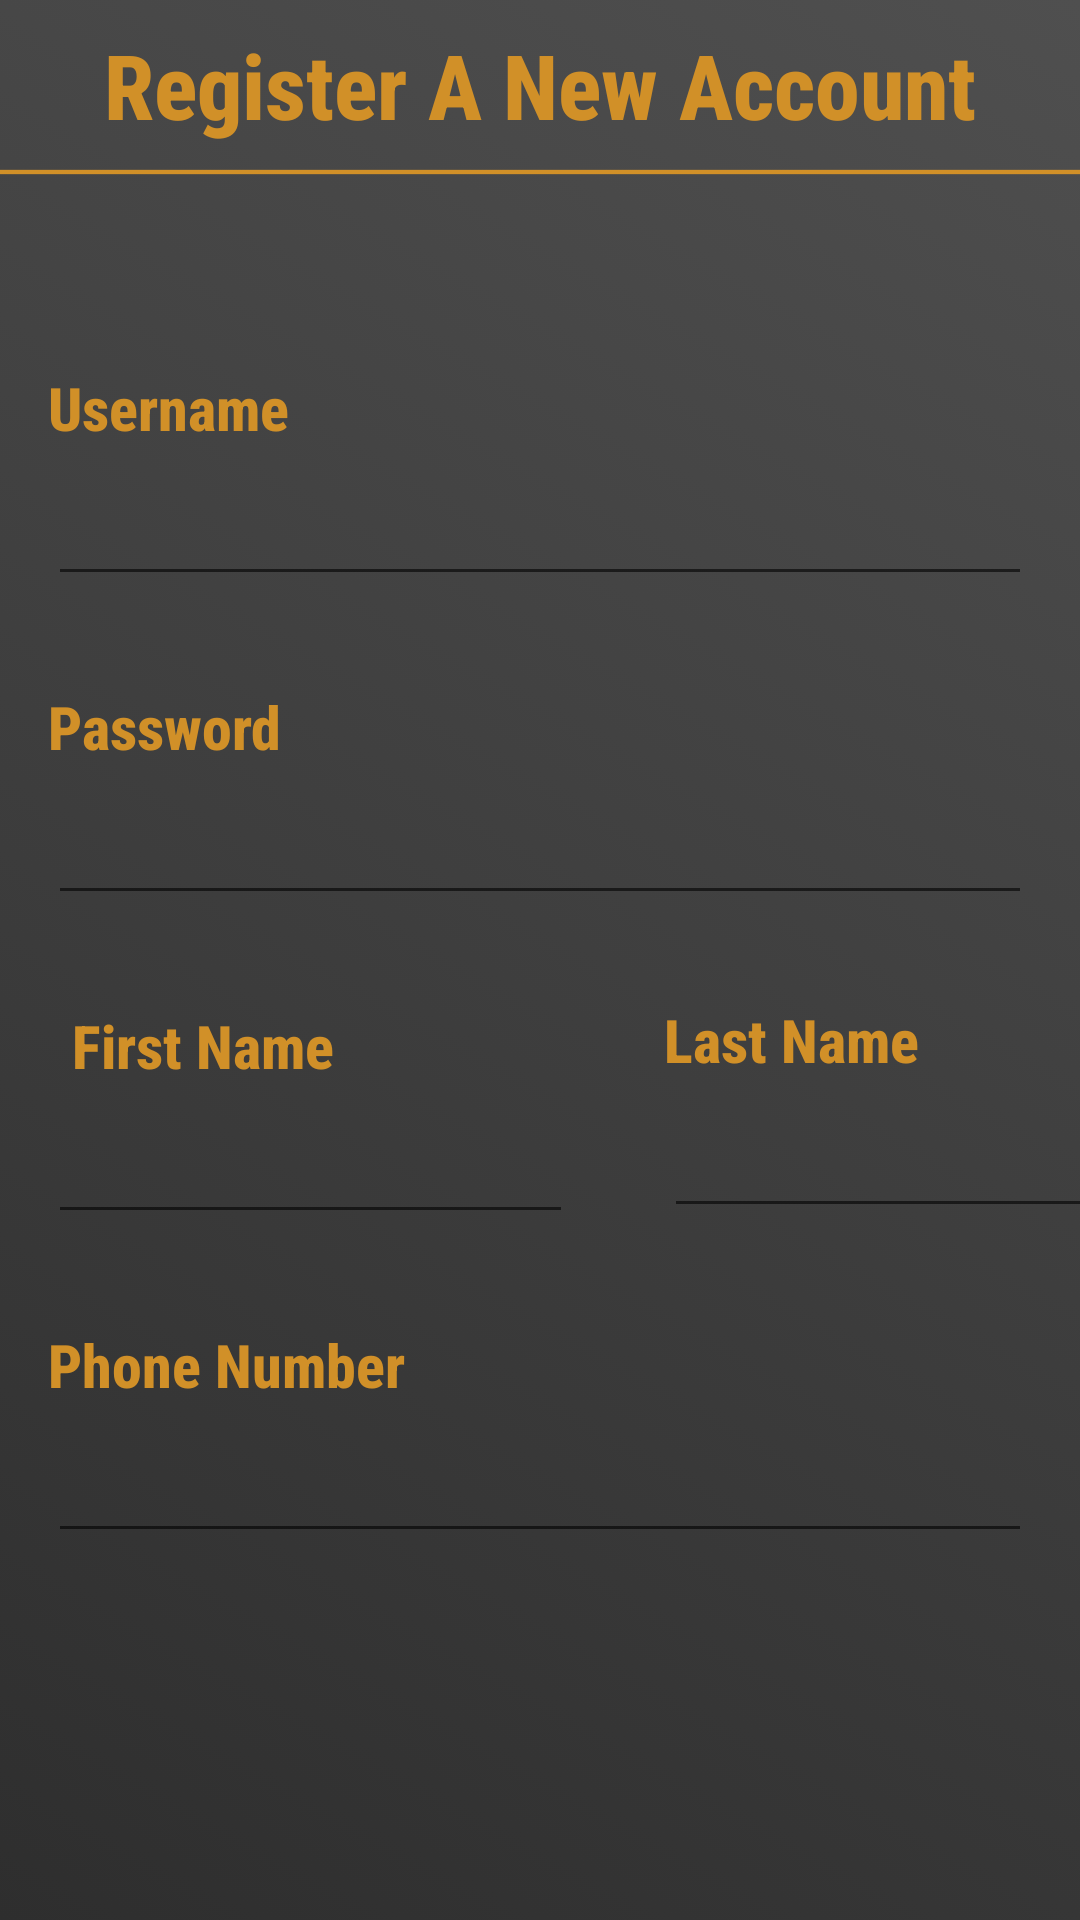

Write the Android layout XML for this screen, with the resource values it uses.
<!-- AndroidManifest.xml: application theme Theme.SellersApp -->
<!-- res/layout/activity_register__account.xml -->
<?xml version="1.0" encoding="utf-8"?>
<androidx.constraintlayout.widget.ConstraintLayout xmlns:android="http://schemas.android.com/apk/res/android"
    xmlns:app="http://schemas.android.com/apk/res-auto"
    xmlns:tools="http://schemas.android.com/tools"
    android:layout_width="match_parent"
    android:layout_height="match_parent"
    android:background="@drawable/greygradient"
    tools:context=".Register_Account">

    <TextView
        android:id="@+id/textView35"
        android:layout_width="wrap_content"
        android:layout_height="wrap_content"
        android:layout_marginStart="16dp"
        android:layout_marginLeft="16dp"
        android:layout_marginTop="30dp"
        android:fontFamily="sans-serif-condensed-medium"
        android:text="Phone Number"
        android:textColor="@color/top"
        android:textSize="20sp"
        android:textStyle="bold"
        app:layout_constraintStart_toStartOf="parent"
        app:layout_constraintTop_toBottomOf="@+id/register_firstname_et" />

    <EditText
        android:id="@+id/register_phonenumber_et"
        android:layout_width="match_parent"
        android:layout_height="wrap_content"
        android:layout_marginStart="16dp"
        android:layout_marginLeft="16dp"
        android:layout_marginTop="8dp"
        android:layout_marginEnd="16dp"
        android:layout_marginRight="16dp"
        android:ems="10"
        android:fontFamily="sans-serif-condensed-medium"
        android:inputType="textPersonName"
        android:textColor="#FFFFFF"
        android:textStyle="bold"
        app:layout_constraintEnd_toEndOf="parent"
        app:layout_constraintStart_toStartOf="parent"
        app:layout_constraintTop_toBottomOf="@+id/textView35" />

    <TextView
        android:id="@+id/textView34"
        android:layout_width="wrap_content"
        android:layout_height="wrap_content"
        android:layout_marginStart="110dp"
        android:layout_marginLeft="110dp"
        android:layout_marginTop="28dp"
        android:fontFamily="sans-serif-condensed-medium"
        android:text="Last Name"
        android:textColor="@color/top"
        android:textSize="20sp"
        android:textStyle="bold"
        app:layout_constraintStart_toEndOf="@+id/textView33"
        app:layout_constraintTop_toBottomOf="@+id/register_password_et" />

    <EditText
        android:id="@+id/register_lastname_et"
        android:layout_width="175dp"
        android:layout_height="wrap_content"
        android:layout_marginTop="8dp"
        android:ems="10"
        android:fontFamily="sans-serif-condensed-medium"
        android:inputType="textPersonName"
        android:textColor="#FFFFFF"
        android:textStyle="bold"
        app:layout_constraintStart_toStartOf="@+id/textView34"
        app:layout_constraintTop_toBottomOf="@+id/textView34" />

    <EditText
        android:id="@+id/register_firstname_et"
        android:layout_width="175dp"
        android:layout_height="wrap_content"
        android:layout_marginStart="16dp"
        android:layout_marginLeft="16dp"
        android:layout_marginTop="8dp"
        android:ems="10"
        android:fontFamily="sans-serif-condensed-medium"
        android:inputType="textPersonName"
        android:textColor="#FFFFFF"
        android:textStyle="bold"
        app:layout_constraintStart_toStartOf="parent"
        app:layout_constraintTop_toBottomOf="@+id/textView33" />

    <TextView
        android:id="@+id/textView33"
        android:layout_width="wrap_content"
        android:layout_height="wrap_content"
        android:layout_marginStart="24dp"
        android:layout_marginLeft="24dp"
        android:layout_marginTop="30dp"
        android:fontFamily="sans-serif-condensed-medium"
        android:text="First Name"
        android:textColor="@color/top"
        android:textSize="20sp"
        android:textStyle="bold"
        app:layout_constraintStart_toStartOf="parent"
        app:layout_constraintTop_toBottomOf="@+id/register_password_et" />

    <TextView
        android:id="@+id/textView32"
        android:layout_width="wrap_content"
        android:layout_height="wrap_content"
        android:layout_marginStart="16dp"
        android:layout_marginLeft="16dp"
        android:layout_marginTop="30dp"
        android:fontFamily="sans-serif-condensed-medium"
        android:text="Password"
        android:textColor="@color/top"
        android:textSize="20sp"
        android:textStyle="bold"
        app:layout_constraintStart_toStartOf="parent"
        app:layout_constraintTop_toBottomOf="@+id/register_username_et" />

    <EditText
        android:id="@+id/register_password_et"
        android:layout_width="match_parent"
        android:layout_height="wrap_content"
        android:layout_marginStart="16dp"
        android:layout_marginLeft="16dp"
        android:layout_marginTop="8dp"
        android:layout_marginEnd="16dp"
        android:layout_marginRight="16dp"
        android:ems="10"
        android:fontFamily="sans-serif-condensed-medium"
        android:inputType="textPersonName"
        android:textColor="#FFFFFF"
        android:textStyle="bold"
        app:layout_constraintEnd_toEndOf="parent"
        app:layout_constraintStart_toStartOf="parent"
        app:layout_constraintTop_toBottomOf="@+id/textView32" />

    <TextView
        android:id="@+id/textView30"
        android:layout_width="wrap_content"
        android:layout_height="wrap_content"
        android:layout_marginStart="60dp"
        android:layout_marginLeft="60dp"
        android:layout_marginTop="8dp"
        android:layout_marginEnd="60dp"
        android:layout_marginRight="60dp"
        android:fontFamily="sans-serif-condensed-medium"
        android:text="Register A New Account"
        android:textColor="@color/top"
        android:textSize="30sp"
        android:textStyle="bold"
        app:layout_constraintEnd_toEndOf="parent"
        app:layout_constraintStart_toStartOf="parent"
        app:layout_constraintTop_toTopOf="parent" />

    <ImageView
        android:id="@+id/imageView4"
        android:layout_width="wrap_content"
        android:layout_height="wrap_content"
        android:layout_marginTop="8dp"
        app:layout_constraintEnd_toEndOf="parent"
        app:layout_constraintStart_toStartOf="parent"
        app:layout_constraintTop_toBottomOf="@+id/textView30"
        app:srcCompat="@drawable/lineorange" />

    <TextView
        android:id="@+id/textView31"
        android:layout_width="wrap_content"
        android:layout_height="wrap_content"
        android:layout_marginStart="16dp"
        android:layout_marginLeft="16dp"
        android:layout_marginTop="64dp"
        android:fontFamily="sans-serif-condensed-medium"
        android:text="Username"
        android:textColor="@color/top"
        android:textSize="20sp"
        android:textStyle="bold"
        app:layout_constraintStart_toStartOf="parent"
        app:layout_constraintTop_toBottomOf="@+id/imageView4" />

    <EditText
        android:id="@+id/register_username_et"
        android:layout_width="match_parent"
        android:layout_height="wrap_content"
        android:layout_marginStart="16dp"
        android:layout_marginLeft="16dp"
        android:layout_marginTop="8dp"
        android:layout_marginEnd="16dp"
        android:layout_marginRight="16dp"
        android:ems="10"
        android:fontFamily="sans-serif-condensed-medium"
        android:inputType="textPersonName"
        android:textColor="#FFFFFF"
        android:textSize="18sp"
        android:textStyle="bold"
        app:layout_constraintEnd_toEndOf="parent"
        app:layout_constraintStart_toStartOf="parent"
        app:layout_constraintTop_toBottomOf="@+id/textView31" />

    <Button
        android:id="@+id/register_account_btn"
        android:layout_width="match_parent"
        android:layout_height="wrap_content"
        android:layout_marginStart="16dp"
        android:layout_marginLeft="16dp"
        android:layout_marginTop="94dp"
        android:layout_marginEnd="16dp"
        android:layout_marginRight="16dp"
        android:layout_marginBottom="56dp"
        android:text="Register Account"
        android:textColor="#FAF7F7"
        app:backgroundTint="@android:color/transparent"
        app:layout_constraintBottom_toBottomOf="parent"
        app:layout_constraintEnd_toEndOf="parent"
        app:layout_constraintStart_toStartOf="parent"
        app:layout_constraintTop_toBottomOf="@+id/register_phonenumber_et" />

    <TextView
        android:id="@+id/register_error_et"
        android:layout_width="wrap_content"
        android:layout_height="wrap_content"
        android:layout_marginStart="16dp"
        android:layout_marginLeft="16dp"
        android:layout_marginTop="16dp"
        android:fontFamily="sans-serif-condensed-medium"
        android:textColor="#C30C0C"
        android:textSize="24sp"
        android:textStyle="bold"
        app:layout_constraintStart_toStartOf="parent"
        app:layout_constraintTop_toBottomOf="@+id/register_phonenumber_et" />
</androidx.constraintlayout.widget.ConstraintLayout>
<!-- resources referenced by this layout -->
<resources>
  <color name="top">#d19028</color>
  <!-- drawable greygradient (drawable) -->
  <?xml version="1.0" encoding="utf-8"?>
  <selector xmlns:android="http://schemas.android.com/apk/res/android">
  
      <item>
          <shape>
              <gradient
                  android:startColor="#2e2e2e"
                  android:endColor="#4f4f4f"
                  android:angle="45"
  
                  >
  
              </gradient>
          </shape>
      </item>
  
  
  
  
  </selector>
  <!-- drawable lineorange (drawable) -->
  <?xml version="1.0" encoding="utf-8"?>
  <shape xmlns:android="http://schemas.android.com/apk/res/android"
  
      android:shape="rectangle"
  
      >
      <size
          android:height="2dp"
          android:width="500dp"
          >
  
  
      </size>
      <solid
          android:color="@color/top"
          >
      </solid>
  
  
  
  
  
  </shape>
  <style name="Theme.SellersApp" parent="Theme.MaterialComponents.DayNight.NoActionBar">
          
          <item name="colorPrimary">@color/top</item>
          <item name="colorPrimaryVariant">@color/top</item>
          <item name="colorOnPrimary">@color/white</item>
          
          <item name="colorSecondary">@color/teal_200</item>
          <item name="colorSecondaryVariant">@color/teal_700</item>
          <item name="colorOnSecondary">@color/black</item>
          
          <item name="android:statusBarColor" tools:targetApi="l">?attr/colorPrimaryVariant</item>
          
      </style>
  <color name="white">#FFFFFFFF</color>
  <color name="teal_200">#FF03DAC5</color>
  <color name="teal_700">#FF018786</color>
  <color name="black">#FF000000</color>
</resources>
